Photos from the image-classification dataset "slot-classification-v1" in the GitHub repository CroquetaConQueso/EstanterIA. Its 3 classes are: anomalia, ocupado, vacio.

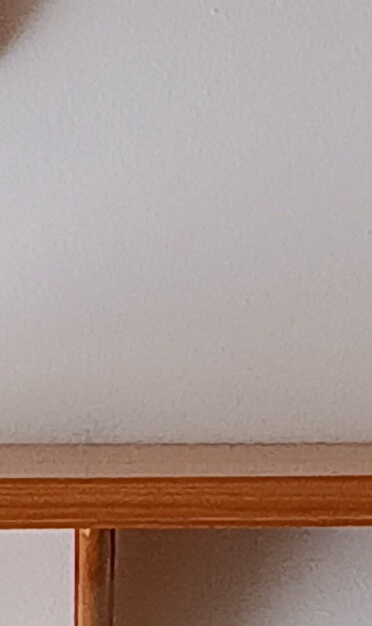
Label: vacio

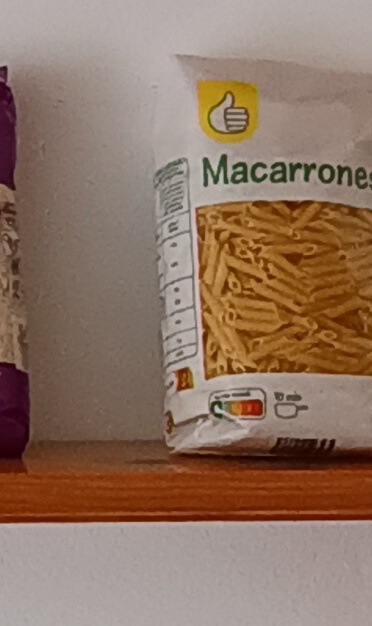
Label: ocupado

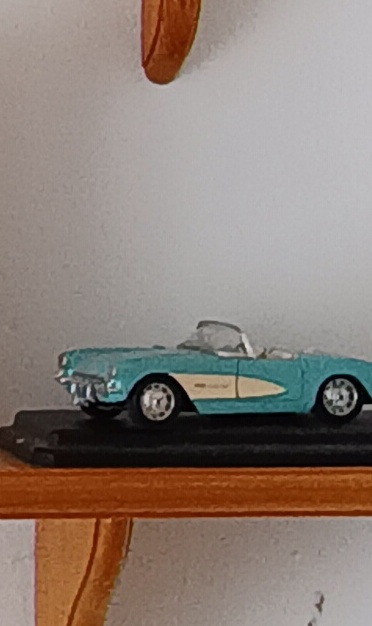
Label: anomalia

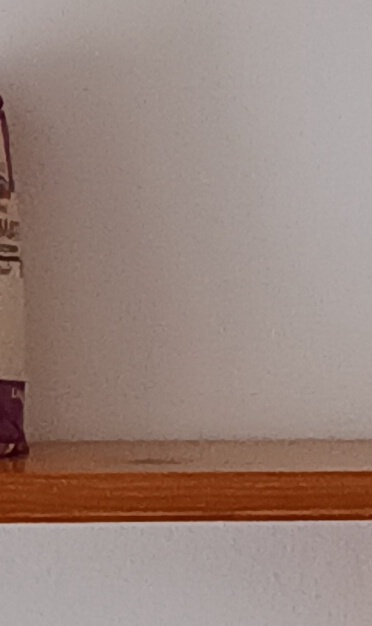
Label: vacio

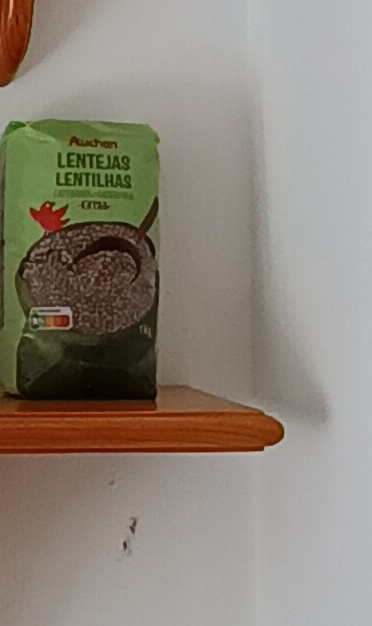
Label: ocupado

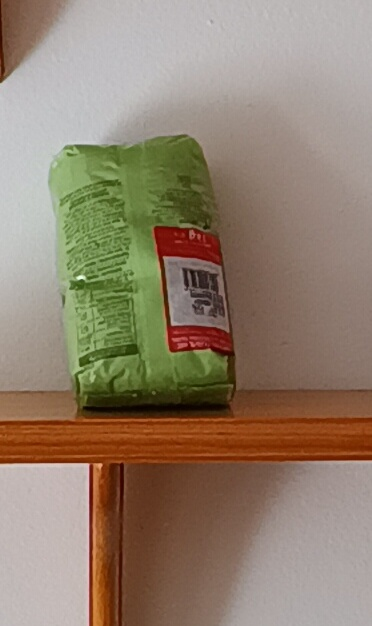
Label: anomalia
